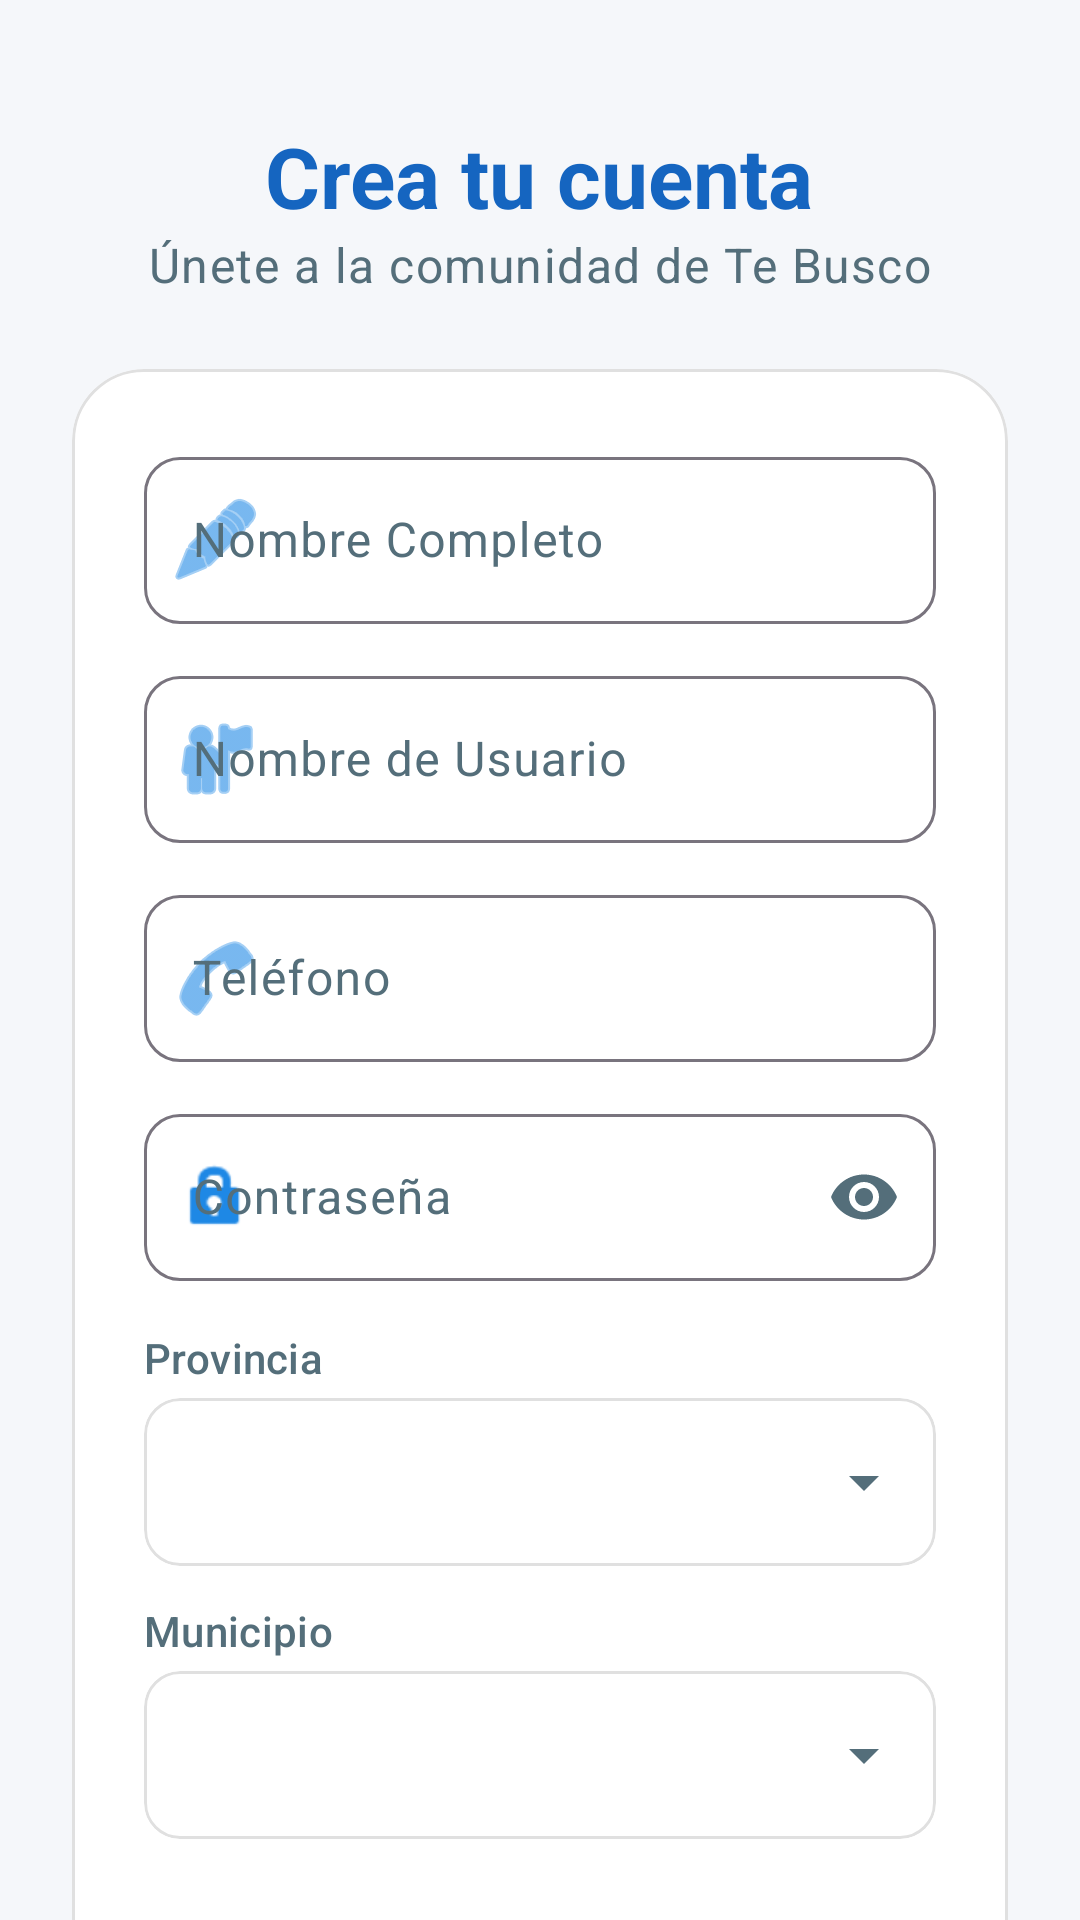

The Android layout XML behind this screen, and the referenced resources:
<!-- AndroidManifest.xml: application theme Theme.TeRecojo -->
<!-- res/layout/activity_register.xml -->
<?xml version="1.0" encoding="utf-8"?>
<androidx.core.widget.NestedScrollView xmlns:android="http://schemas.android.com/apk/res/android"
    xmlns:app="http://schemas.android.com/apk/res-auto"
    xmlns:tools="http://schemas.android.com/tools"
    android:layout_width="match_parent"
    android:layout_height="match_parent"
    android:fillViewport="true"
    android:background="@color/background_light"
    tools:context=".RegisterActivity">

    <androidx.constraintlayout.widget.ConstraintLayout
        android:layout_width="match_parent"
        android:layout_height="wrap_content"
        android:padding="24dp">

        <LinearLayout
            android:id="@+id/llHeader"
            android:layout_width="match_parent"
            android:layout_height="wrap_content"
            android:gravity="center"
            android:orientation="vertical"
            android:layout_marginTop="16dp"
            app:layout_constraintTop_toTopOf="parent">

            <TextView
                android:layout_width="wrap_content"
                android:layout_height="wrap_content"
                android:text="Crea tu cuenta"
                android:textAppearance="@style/TextAppearance.Material3.HeadlineMedium"
                android:textStyle="bold"
                android:textColor="@color/primary_dark_blue" />

            <TextView
                android:layout_width="wrap_content"
                android:layout_height="wrap_content"
                android:text="Únete a la comunidad de Te Busco"
                android:textAppearance="@style/TextAppearance.Material3.BodyLarge"
                android:textColor="@color/text_secondary" />
        </LinearLayout>

        <com.google.android.material.card.MaterialCardView
            android:layout_width="match_parent"
            android:layout_height="wrap_content"
            android:layout_marginTop="24dp"
            app:cardCornerRadius="24dp"
            app:cardElevation="0dp"
            app:strokeWidth="1dp"
            app:strokeColor="#E0E0E0"
            app:layout_constraintTop_toBottomOf="@id/llHeader">

            <LinearLayout
                android:layout_width="match_parent"
                android:layout_height="wrap_content"
                android:orientation="vertical"
                android:padding="24dp">

                <com.google.android.material.textfield.TextInputLayout
                    android:id="@+id/tilFullName"
                    style="@style/Widget.Material3.TextInputLayout.OutlinedBox"
                    android:layout_width="match_parent"
                    android:layout_height="wrap_content"
                    android:layout_marginBottom="12dp"
                    android:hint="@string/full_name_hint"
                    app:startIconDrawable="@android:drawable/ic_menu_edit"
                    app:startIconTint="@color/primary_blue"
                    app:boxCornerRadiusTopStart="12dp"
                    app:boxCornerRadiusTopEnd="12dp"
                    app:boxCornerRadiusBottomStart="12dp"
                    app:boxCornerRadiusBottomEnd="12dp">

                    <com.google.android.material.textfield.TextInputEditText
                        android:id="@+id/etFullName"
                        android:layout_width="match_parent"
                        android:layout_height="wrap_content"
                        android:inputType="textPersonName" />
                </com.google.android.material.textfield.TextInputLayout>

                <com.google.android.material.textfield.TextInputLayout
                    android:id="@+id/tilUsername"
                    style="@style/Widget.Material3.TextInputLayout.OutlinedBox"
                    android:layout_width="match_parent"
                    android:layout_height="wrap_content"
                    android:layout_marginBottom="12dp"
                    android:hint="Nombre de Usuario"
                    app:startIconDrawable="@android:drawable/ic_menu_myplaces"
                    app:startIconTint="@color/primary_blue"
                    app:boxCornerRadiusTopStart="12dp"
                    app:boxCornerRadiusTopEnd="12dp"
                    app:boxCornerRadiusBottomStart="12dp"
                    app:boxCornerRadiusBottomEnd="12dp">

                    <com.google.android.material.textfield.TextInputEditText
                        android:id="@+id/etUsername"
                        android:layout_width="match_parent"
                        android:layout_height="wrap_content"
                        android:inputType="text" />
                </com.google.android.material.textfield.TextInputLayout>

                <com.google.android.material.textfield.TextInputLayout
                    android:id="@+id/tilPhone"
                    style="@style/Widget.Material3.TextInputLayout.OutlinedBox"
                    android:layout_width="match_parent"
                    android:layout_height="wrap_content"
                    android:layout_marginBottom="12dp"
                    android:hint="@string/phone_hint"
                    app:startIconDrawable="@android:drawable/ic_menu_call"
                    app:startIconTint="@color/primary_blue"
                    app:boxCornerRadiusTopStart="12dp"
                    app:boxCornerRadiusTopEnd="12dp"
                    app:boxCornerRadiusBottomStart="12dp"
                    app:boxCornerRadiusBottomEnd="12dp">

                    <com.google.android.material.textfield.TextInputEditText
                        android:id="@+id/etPhone"
                        android:layout_width="match_parent"
                        android:layout_height="wrap_content"
                        android:inputType="phone" />
                </com.google.android.material.textfield.TextInputLayout>

                <com.google.android.material.textfield.TextInputLayout
                    android:id="@+id/tilPassword"
                    style="@style/Widget.Material3.TextInputLayout.OutlinedBox"
                    android:layout_width="match_parent"
                    android:layout_height="wrap_content"
                    android:layout_marginBottom="16dp"
                    android:hint="@string/password_hint"
                    app:startIconDrawable="@android:drawable/ic_lock_idle_lock"
                    app:startIconTint="@color/primary_blue"
                    app:endIconMode="password_toggle"
                    app:boxCornerRadiusTopStart="12dp"
                    app:boxCornerRadiusTopEnd="12dp"
                    app:boxCornerRadiusBottomStart="12dp"
                    app:boxCornerRadiusBottomEnd="12dp">

                    <com.google.android.material.textfield.TextInputEditText
                        android:id="@+id/etPassword"
                        android:layout_width="match_parent"
                        android:layout_height="wrap_content"
                        android:inputType="textPassword" />
                </com.google.android.material.textfield.TextInputLayout>

                <TextView
                    android:layout_width="match_parent"
                    android:layout_height="wrap_content"
                    android:layout_marginBottom="4dp"
                    android:text="@string/province_hint"
                    android:textAppearance="@style/TextAppearance.Material3.LabelLarge"
                    android:textColor="@color/text_secondary" />

                <com.google.android.material.card.MaterialCardView
                    android:layout_width="match_parent"
                    android:layout_height="wrap_content"
                    android:layout_marginBottom="12dp"
                    app:cardCornerRadius="12dp"
                    app:cardElevation="0dp"
                    app:strokeWidth="1dp"
                    app:strokeColor="#E0E0E0">
                    <Spinner
                        android:id="@+id/spinnerProvince"
                        android:layout_width="match_parent"
                        android:layout_height="56dp"
                        android:padding="8dp" />
                </com.google.android.material.card.MaterialCardView>

                <TextView
                    android:layout_width="match_parent"
                    android:layout_height="wrap_content"
                    android:layout_marginBottom="4dp"
                    android:text="@string/municipality_hint"
                    android:textAppearance="@style/TextAppearance.Material3.LabelLarge"
                    android:textColor="@color/text_secondary" />

                <com.google.android.material.card.MaterialCardView
                    android:layout_width="match_parent"
                    android:layout_height="wrap_content"
                    android:layout_marginBottom="24dp"
                    app:cardCornerRadius="12dp"
                    app:cardElevation="0dp"
                    app:strokeWidth="1dp"
                    app:strokeColor="#E0E0E0">
                    <Spinner
                        android:id="@+id/spinnerMunicipality"
                        android:layout_width="match_parent"
                        android:layout_height="56dp"
                        android:padding="8dp" />
                </com.google.android.material.card.MaterialCardView>

                <com.google.android.material.button.MaterialButtonToggleGroup
                    android:id="@+id/toggleUserType"
                    android:layout_width="match_parent"
                    android:layout_height="wrap_content"
                    android:layout_marginBottom="32dp"
                    app:checkedButton="@id/btnPassenger"
                    app:selectionRequired="true"
                    app:singleSelection="true">

                    <com.google.android.material.button.MaterialButton
                        android:id="@+id/btnPassenger"
                        style="@style/Widget.Material3.Button.OutlinedButton"
                        android:layout_width="0dp"
                        android:layout_height="wrap_content"
                        android:layout_weight="1"
                        android:text="@string/passenger"
                        app:cornerRadius="12dp" />

                    <com.google.android.material.button.MaterialButton
                        android:id="@+id/btnDriver"
                        style="@style/Widget.Material3.Button.OutlinedButton"
                        android:layout_width="0dp"
                        android:layout_height="wrap_content"
                        android:layout_weight="1"
                        android:text="@string/driver"
                        app:cornerRadius="12dp" />

                </com.google.android.material.button.MaterialButtonToggleGroup>

                <com.google.android.material.button.MaterialButton
                    android:id="@+id/btnRegister"
                    android:layout_width="match_parent"
                    android:layout_height="60dp"
                    android:text="@string/register_button"
                    android:textAppearance="@style/TextAppearance.Material3.TitleMedium"
                    app:cornerRadius="16dp" />

            </LinearLayout>
        </com.google.android.material.card.MaterialCardView>

    </androidx.constraintlayout.widget.ConstraintLayout>
</androidx.core.widget.NestedScrollView>
<!-- resources referenced by this layout -->
<resources>
  <color name="background_light">#F5F7FA</color>
  <color name="primary_blue">#1E88E5</color>
  <color name="primary_dark_blue">#1565C0</color>
  <color name="text_secondary">#546E7A</color>
  <string name="driver">Conductor</string>
  <string name="full_name_hint">Nombre Completo</string>
  <string name="municipality_hint">Municipio</string>
  <string name="passenger">Pasajero</string>
  <string name="password_hint">Contraseña</string>
  <string name="phone_hint">Teléfono</string>
  <string name="province_hint">Provincia</string>
  <string name="register_button">Registrar</string>
  <style name="Theme.TeRecojo" parent="Theme.Material3.Light.NoActionBar">
          
          <item name="colorPrimary">@color/primary_blue</item>
          <item name="colorOnPrimary">@color/white</item>
          <item name="colorPrimaryContainer">@color/primary_dark_blue</item>
          <item name="colorOnPrimaryContainer">@color/white</item>
  
          
          <item name="colorSecondary">@color/text_secondary</item>
          <item name="colorOnSecondary">@color/white</item>
  
          
          <item name="android:windowBackground">@color/background_light</item>
          <item name="colorSurface">@color/surface_white</item>
          <item name="colorOnSurface">@color/text_primary</item>
          <item name="colorSurfaceVariant">@color/background_light</item>
          <item name="colorOnSurfaceVariant">@color/text_secondary</item>
  
          
          <item name="android:statusBarColor">@android:color/transparent</item>
          <item name="android:navigationBarColor">@android:color/transparent</item>
          <item name="android:windowLightStatusBar">true</item>
          <item name="android:windowLightNavigationBar" tools:targetApi="27">true</item>
  
          
          <item name="colorError">@color/error_red</item>
          <item name="colorOnError">@color/white</item>
          
          
          <item name="android:textColorPrimary">@color/text_primary</item>
          <item name="android:textColorSecondary">@color/text_secondary</item>
  
          
          <item name="navigationViewStyle">@style/Widget.App.NavigationView</item>
          <item name="android:listPreferredItemPaddingStart">24dp</item>
          <item name="android:listPreferredItemPaddingEnd">24dp</item>
      </style>
  <color name="white">#FFFFFFFF</color>
  <color name="surface_white">#FFFFFF</color>
  <color name="text_primary">#212121</color>
  <color name="error_red">#E53935</color>
  <style name="Widget.App.NavigationView" parent="Widget.Material3.NavigationView">
          <item name="itemTextAppearance">@style/NavMenuItemAppearance</item>
      </style>
  <style name="NavMenuItemAppearance" parent="TextAppearance.Material3.BodyLarge">
          <item name="android:textSize">16sp</item>
          <item name="android:textStyle">bold</item>
          <item name="android:textColor">@color/text_primary</item>
      </style>
</resources>
